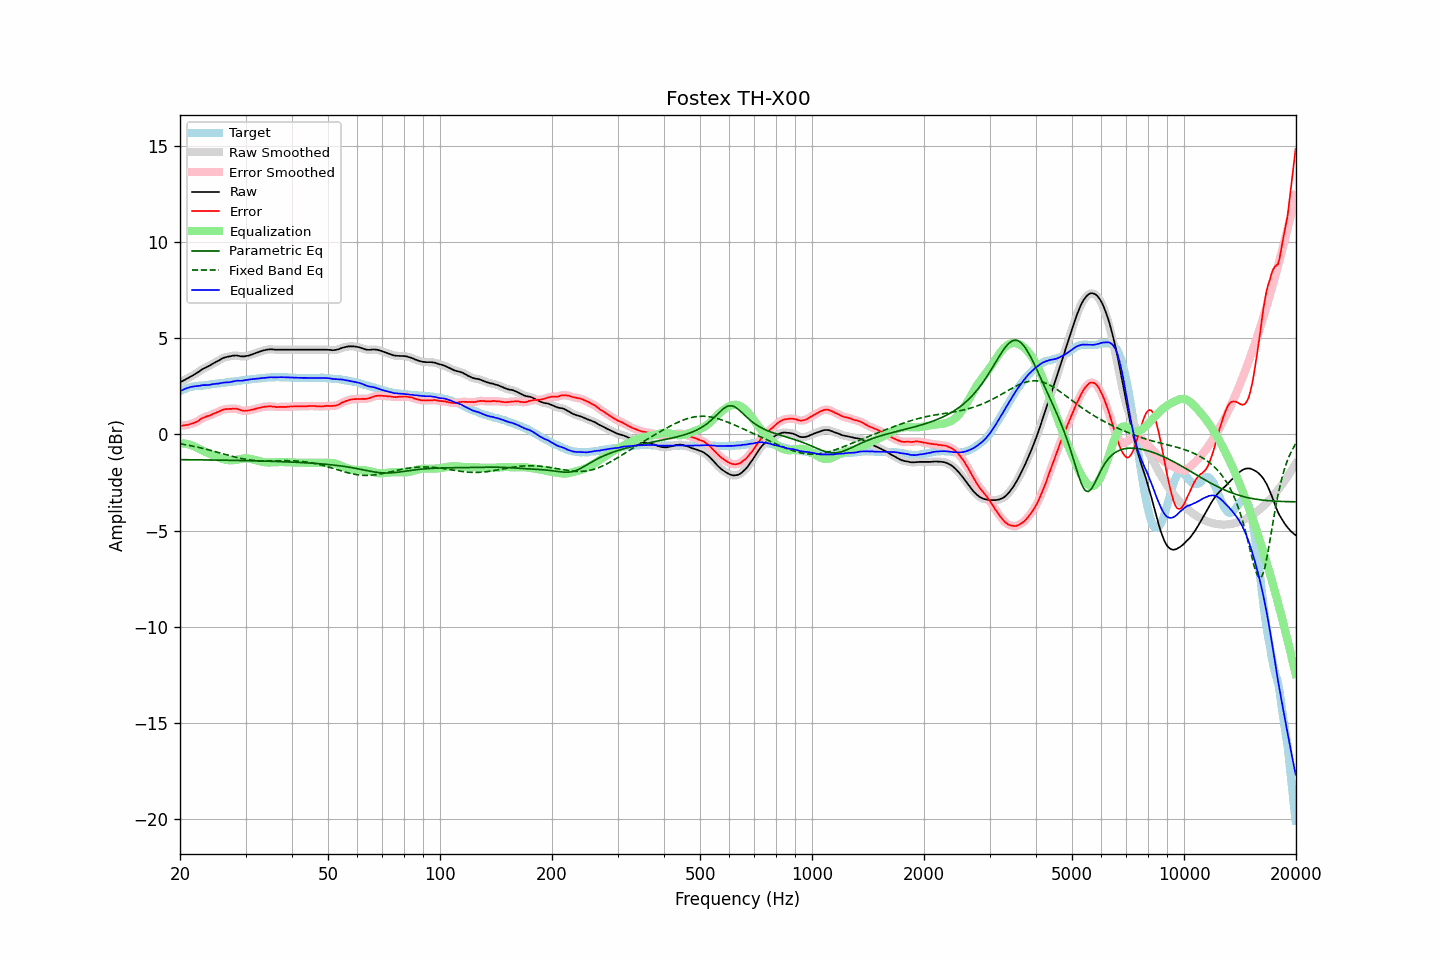

Values plotted in this chart, from the file beside it:
frequency, raw, error, smoothed, error_smoothed, equalization, parametric_eq, fixed_band_eq, equalized_raw, equalized_smoothed, target
20.00, 2.71, 0.46, 2.71, 0.45, -0.46, -1.31, -0.49, 2.25, 2.25, 2.26
20.20, 2.75, 0.46, 2.76, 0.46, -0.46, -1.31, -0.50, 2.29, 2.30, 2.30
20.40, 2.80, 0.47, 2.80, 0.47, -0.47, -1.31, -0.51, 2.34, 2.34, 2.34
20.61, 2.84, 0.49, 2.85, 0.48, -0.47, -1.31, -0.53, 2.37, 2.37, 2.36
20.81, 2.89, 0.50, 2.89, 0.49, -0.49, -1.31, -0.54, 2.41, 2.40, 2.40
21.02, 2.93, 0.50, 2.94, 0.51, -0.51, -1.31, -0.56, 2.43, 2.43, 2.44
21.23, 2.98, 0.53, 2.98, 0.53, -0.53, -1.31, -0.57, 2.46, 2.46, 2.46
21.44, 3.03, 0.56, 3.03, 0.55, -0.55, -1.31, -0.59, 2.48, 2.48, 2.48
21.66, 3.07, 0.58, 3.08, 0.58, -0.58, -1.31, -0.61, 2.49, 2.49, 2.50
21.87, 3.12, 0.62, 3.12, 0.61, -0.62, -1.32, -0.63, 2.50, 2.50, 2.51
22.09, 3.17, 0.65, 3.17, 0.65, -0.66, -1.32, -0.64, 2.51, 2.51, 2.53
22.31, 3.22, 0.69, 3.23, 0.70, -0.71, -1.32, -0.66, 2.52, 2.52, 2.53
22.54, 3.28, 0.75, 3.29, 0.75, -0.75, -1.32, -0.68, 2.53, 2.54, 2.53
22.76, 3.34, 0.80, 3.34, 0.80, -0.79, -1.32, -0.70, 2.55, 2.55, 2.54
22.99, 3.40, 0.86, 3.40, 0.85, -0.84, -1.32, -0.72, 2.57, 2.56, 2.54
23.22, 3.44, 0.89, 3.44, 0.89, -0.88, -1.32, -0.74, 2.57, 2.57, 2.55
23.45, 3.48, 0.92, 3.48, 0.92, -0.92, -1.32, -0.76, 2.57, 2.57, 2.56
23.69, 3.52, 0.95, 3.52, 0.95, -0.95, -1.32, -0.78, 2.57, 2.57, 2.57
23.92, 3.56, 0.97, 3.57, 0.97, -0.99, -1.33, -0.80, 2.58, 2.58, 2.59
24.16, 3.61, 1.00, 3.61, 1.01, -1.02, -1.33, -0.83, 2.60, 2.60, 2.61
24.40, 3.66, 1.04, 3.66, 1.04, -1.05, -1.33, -0.85, 2.62, 2.61, 2.62
24.65, 3.71, 1.09, 3.71, 1.08, -1.08, -1.33, -0.87, 2.63, 2.63, 2.62
24.89, 3.75, 1.12, 3.76, 1.12, -1.12, -1.33, -0.89, 2.63, 2.64, 2.64
25.14, 3.80, 1.16, 3.80, 1.15, -1.16, -1.33, -0.92, 2.65, 2.64, 2.65
25.39, 3.84, 1.19, 3.85, 1.19, -1.20, -1.33, -0.94, 2.65, 2.65, 2.66
25.65, 3.89, 1.23, 3.90, 1.23, -1.23, -1.33, -0.96, 2.66, 2.67, 2.67
25.91, 3.94, 1.27, 3.94, 1.27, -1.26, -1.34, -0.99, 2.68, 2.68, 2.68
26.16, 3.98, 1.30, 3.98, 1.30, -1.28, -1.34, -1.01, 2.70, 2.70, 2.69
26.43, 4.01, 1.32, 4.01, 1.31, -1.30, -1.34, -1.03, 2.71, 2.71, 2.70
26.69, 4.03, 1.32, 4.03, 1.32, -1.32, -1.34, -1.06, 2.71, 2.71, 2.71
26.96, 4.05, 1.33, 4.05, 1.33, -1.34, -1.34, -1.08, 2.72, 2.72, 2.72
27.23, 4.06, 1.33, 4.07, 1.33, -1.34, -1.34, -1.10, 2.72, 2.73, 2.73
27.50, 4.08, 1.33, 4.08, 1.34, -1.34, -1.34, -1.13, 2.74, 2.74, 2.75
27.77, 4.10, 1.35, 4.10, 1.34, -1.34, -1.35, -1.15, 2.76, 2.76, 2.75
28.05, 4.10, 1.33, 4.11, 1.34, -1.33, -1.35, -1.17, 2.77, 2.78, 2.77
28.33, 4.11, 1.34, 4.11, 1.34, -1.32, -1.35, -1.19, 2.80, 2.79, 2.77
28.62, 4.10, 1.32, 4.10, 1.31, -1.30, -1.35, -1.21, 2.80, 2.80, 2.79
28.90, 4.08, 1.29, 4.09, 1.29, -1.29, -1.35, -1.23, 2.80, 2.80, 2.80
29.19, 4.06, 1.26, 4.07, 1.26, -1.27, -1.35, -1.25, 2.79, 2.80, 2.81
29.48, 4.06, 1.24, 4.06, 1.24, -1.26, -1.36, -1.26, 2.81, 2.81, 2.83
29.78, 4.06, 1.23, 4.07, 1.23, -1.25, -1.36, -1.28, 2.82, 2.82, 2.83
30.08, 4.08, 1.24, 4.08, 1.23, -1.24, -1.36, -1.29, 2.84, 2.84, 2.84
30.38, 4.09, 1.24, 4.09, 1.24, -1.25, -1.36, -1.31, 2.85, 2.85, 2.85
30.68, 4.11, 1.25, 4.12, 1.26, -1.26, -1.36, -1.32, 2.86, 2.86, 2.86
30.99, 4.14, 1.27, 4.14, 1.27, -1.27, -1.37, -1.33, 2.87, 2.87, 2.87
31.30, 4.17, 1.30, 4.17, 1.29, -1.29, -1.37, -1.34, 2.88, 2.88, 2.88
31.61, 4.20, 1.31, 4.20, 1.31, -1.31, -1.37, -1.35, 2.89, 2.89, 2.90
31.93, 4.23, 1.34, 4.23, 1.34, -1.34, -1.37, -1.36, 2.90, 2.90, 2.89
32.24, 4.26, 1.36, 4.26, 1.36, -1.36, -1.37, -1.36, 2.91, 2.91, 2.90
32.57, 4.29, 1.38, 4.29, 1.38, -1.38, -1.38, -1.37, 2.91, 2.92, 2.91
32.89, 4.32, 1.39, 4.32, 1.40, -1.40, -1.38, -1.37, 2.92, 2.92, 2.93
33.22, 4.35, 1.43, 4.35, 1.42, -1.42, -1.38, -1.38, 2.94, 2.93, 2.93
33.55, 4.37, 1.43, 4.38, 1.43, -1.43, -1.38, -1.38, 2.94, 2.94, 2.95
33.89, 4.39, 1.45, 4.40, 1.45, -1.45, -1.39, -1.38, 2.95, 2.95, 2.94
34.23, 4.41, 1.45, 4.41, 1.45, -1.45, -1.39, -1.38, 2.96, 2.96, 2.96
34.57, 4.42, 1.46, 4.43, 1.46, -1.46, -1.39, -1.38, 2.97, 2.97, 2.96
34.92, 4.43, 1.47, 4.43, 1.46, -1.46, -1.39, -1.38, 2.98, 2.98, 2.97
35.27, 4.43, 1.46, 4.43, 1.46, -1.45, -1.40, -1.38, 2.98, 2.98, 2.98
35.62, 4.42, 1.45, 4.42, 1.45, -1.45, -1.40, -1.37, 2.97, 2.97, 2.97
35.97, 4.41, 1.44, 4.42, 1.44, -1.45, -1.40, -1.37, 2.97, 2.97, 2.97
... 635 more rows
